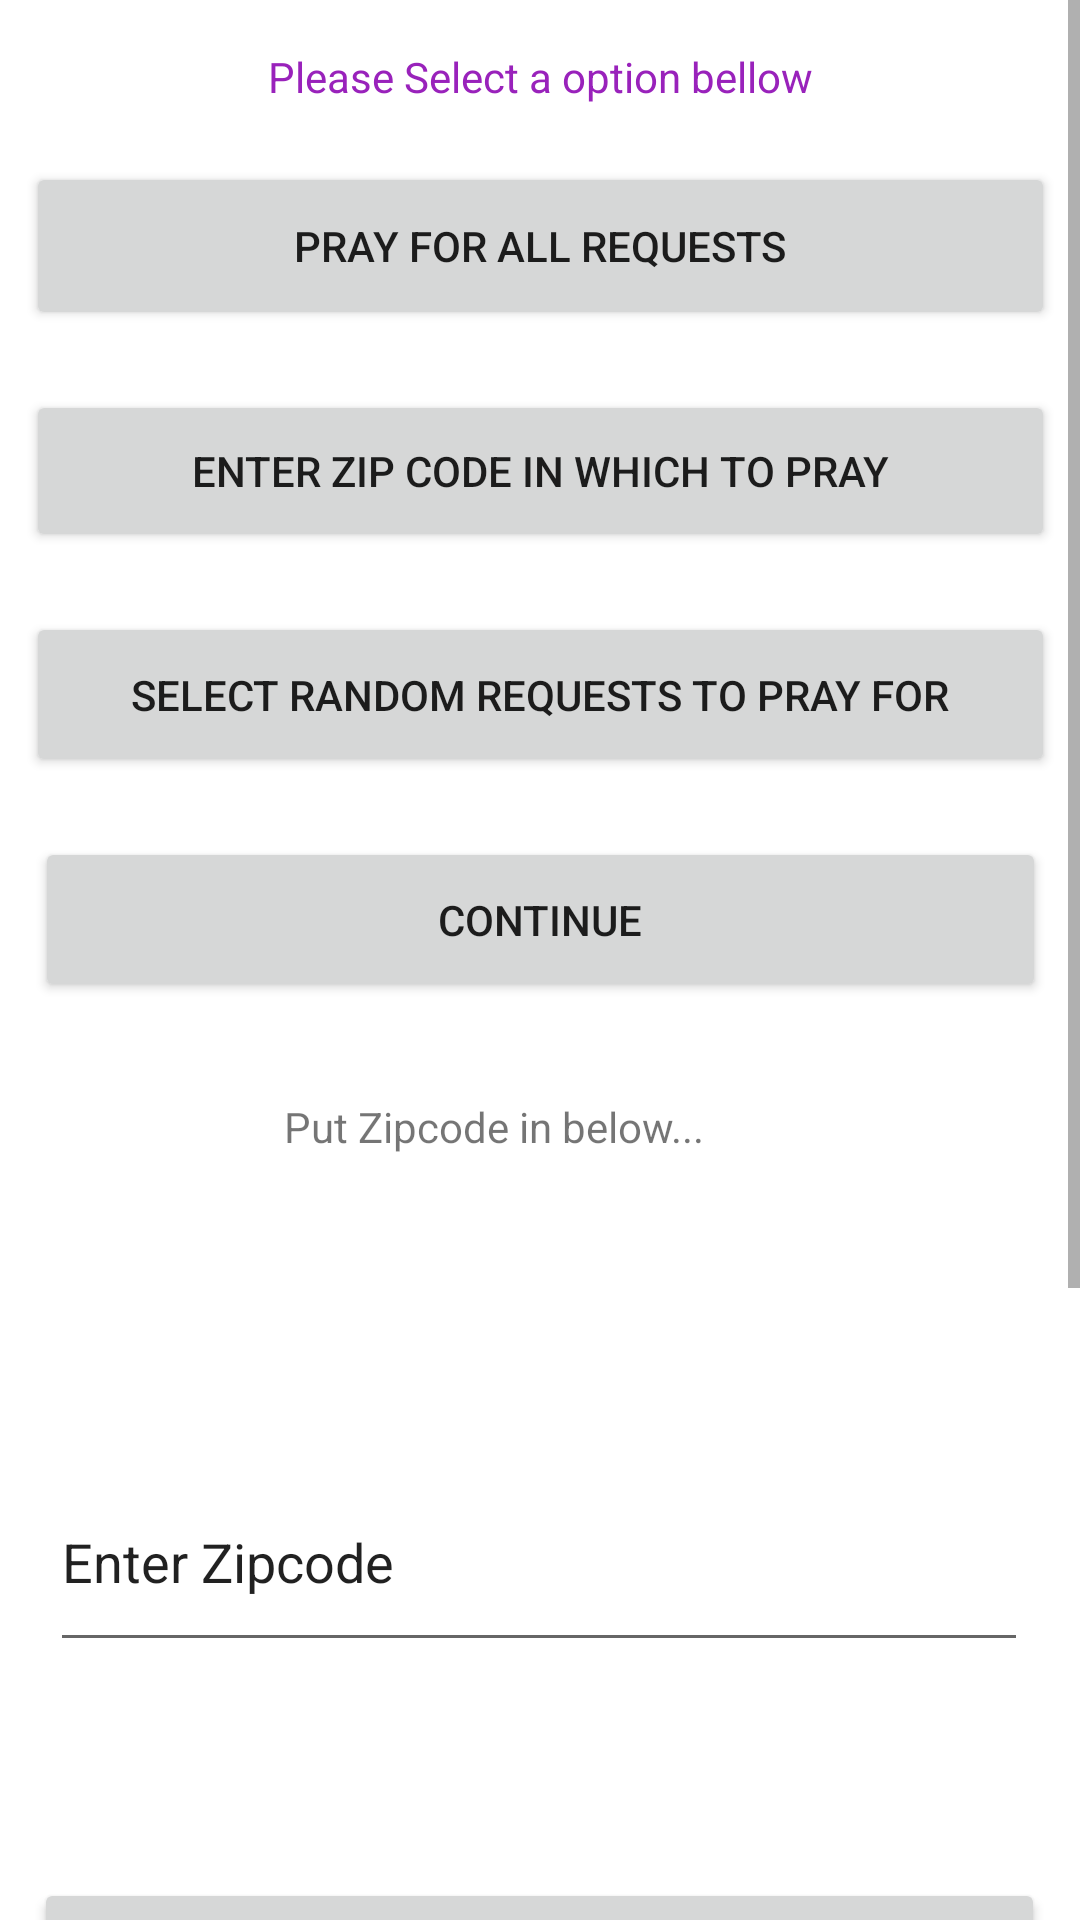

Reconstruct the res/layout file that produces this screen, plus the resources it refers to.
<!-- AndroidManifest.xml: application theme Theme.Pray4Me -->
<!-- res/layout/select_request_xml.xml -->
<?xml version="1.0" encoding="utf-8"?>
<ScrollView xmlns:android="http://schemas.android.com/apk/res/android"
    xmlns:app="http://schemas.android.com/apk/res-auto"
    xmlns:tools="http://schemas.android.com/tools"
    android:layout_width="409dp"
    android:layout_height="729dp"
    tools:layout_editor_absoluteX="1dp"
    tools:layout_editor_absoluteY="1dp"
    android:fillViewport="true"
    android:layout_gravity="center_horizontal"
    >

  <androidx.constraintlayout.widget.ConstraintLayout
      android:layout_width="match_parent"
      android:layout_height="wrap_content"
      tools:context=".SelectRequestJava">

    <Button
        android:id="@+id/btnPrayByZipcodeCont2"
        android:layout_width="337dp"
        android:layout_height="55dp"
        android:layout_marginTop="72dp"
        android:text="Continue"
        app:layout_constraintEnd_toEndOf="@+id/txtZipcode"
        app:layout_constraintStart_toStartOf="@+id/txtZipcode"
        app:layout_constraintTop_toBottomOf="@+id/txtZipcode" />

    <Button
        android:id="@+id/btnPrayByZipcodeCont3"
        android:layout_width="337dp"
        android:layout_height="55dp"
        android:layout_marginTop="24dp"
        android:text="Continue"
        app:layout_constraintEnd_toEndOf="@+id/btnPrayByZipcodeCont2"
        app:layout_constraintHorizontal_bias="0.0"
        app:layout_constraintStart_toStartOf="@+id/btnPrayByZipcodeCont2"
        app:layout_constraintTop_toBottomOf="@+id/btnPrayByZipcodeCont2" />

    <Button
        android:id="@+id/btnPrayByZipcodeCont4"
        android:layout_width="337dp"
        android:layout_height="55dp"
        android:layout_marginTop="32dp"
        android:text="Continue Last"
        app:layout_constraintEnd_toEndOf="@+id/btnPrayByZipcodeCont3"
        app:layout_constraintHorizontal_bias="0.0"
        app:layout_constraintStart_toStartOf="@+id/btnPrayByZipcodeCont3"
        app:layout_constraintTop_toBottomOf="@+id/btnPrayByZipcodeCont3" />

    <Button
        android:id="@+id/btnPrayByZipcodeCont5"
        android:layout_width="337dp"
        android:layout_height="55dp"
        android:layout_marginTop="52dp"
        android:text="Continue Last"
        app:layout_constraintEnd_toEndOf="@+id/btnPrayByZipcodeCont4"
        app:layout_constraintHorizontal_bias="1.0"
        app:layout_constraintStart_toStartOf="@+id/btnPrayByZipcodeCont4"
        app:layout_constraintTop_toBottomOf="@+id/btnPrayByZipcodeCont4" />

    <TextView
        android:id="@+id/textView12"
        android:layout_width="249dp"
        android:layout_height="22dp"
        android:layout_marginTop="16dp"
        android:text="Please Select a option bellow"
        android:textAlignment="center"
        android:textColor="#92B"
        app:layout_constraintEnd_toEndOf="parent"
        app:layout_constraintStart_toStartOf="parent"
        app:layout_constraintTop_toTopOf="parent" />

    <Button
        android:id="@+id/btnPrayForAll"
        android:layout_width="343dp"
        android:layout_height="56dp"
        android:layout_marginTop="16dp"
        android:text="Pray for all requests"
        app:layout_constraintEnd_toEndOf="@+id/textView12"
        app:layout_constraintStart_toStartOf="@+id/textView12"
        app:layout_constraintTop_toBottomOf="@+id/textView12" />

    <Button
        android:id="@+id/btnPrayByZipcode"
        android:layout_width="343dp"
        android:layout_height="54dp"
        android:layout_marginTop="20dp"
        android:text="Enter Zip Code in which to pray"
        app:layout_constraintEnd_toEndOf="@+id/btnPrayForAll"
        app:layout_constraintHorizontal_bias="0.0"
        app:layout_constraintStart_toStartOf="@+id/btnPrayForAll"
        app:layout_constraintTop_toBottomOf="@+id/btnPrayForAll" />

    <Button
        android:id="@+id/btnRandomRequest"
        android:layout_width="343dp"
        android:layout_height="55dp"
        android:layout_marginTop="20dp"
        android:text="Select random requests to pray for"
        app:layout_constraintEnd_toEndOf="@+id/btnPrayByZipcode"
        app:layout_constraintHorizontal_bias="0.0"
        app:layout_constraintStart_toStartOf="@+id/btnPrayByZipcode"
        app:layout_constraintTop_toBottomOf="@+id/btnPrayByZipcode" />

    <Button
        android:id="@+id/btnPrayByZipcodeCont"
        android:layout_width="337dp"
        android:layout_height="55dp"
        android:layout_marginTop="20dp"
        android:text="Continue"
        app:layout_constraintEnd_toEndOf="@+id/btnRandomRequest"
        app:layout_constraintStart_toStartOf="@+id/btnRandomRequest"
        app:layout_constraintTop_toBottomOf="@+id/btnRandomRequest" />

    <TextView
        android:id="@+id/textView14"
        android:layout_width="190dp"
        android:layout_height="22dp"
        android:layout_marginTop="32dp"
        android:text="   Put Zipcode in below..."
        app:layout_constraintEnd_toEndOf="@+id/btnPrayByZipcodeCont"
        app:layout_constraintHorizontal_bias="0.496"
        app:layout_constraintStart_toStartOf="@+id/btnPrayByZipcodeCont"
        app:layout_constraintTop_toBottomOf="@+id/btnPrayByZipcodeCont" />

    <EditText
        android:id="@+id/txtZipcode"
        android:layout_width="326dp"
        android:layout_height="70dp"
        android:layout_marginTop="96dp"
        android:inputType="textPersonName"
        android:text="Enter Zipcode"
        app:layout_constraintEnd_toEndOf="@+id/textView14"
        app:layout_constraintStart_toStartOf="@+id/textView14"
        app:layout_constraintTop_toBottomOf="@+id/textView14" />

  </androidx.constraintlayout.widget.ConstraintLayout>
</ScrollView>
<!-- resources referenced by this layout -->
<resources>
  <style name="Theme.Pray4Me" parent="Theme.MaterialComponents.DayNight.DarkActionBar">
          
          <item name="colorPrimary">@color/purple_500</item>
          <item name="colorPrimaryVariant">@color/purple_700</item>
          <item name="colorOnPrimary">@color/white</item>
          
          <item name="colorSecondary">@color/teal_200</item>
          <item name="colorSecondaryVariant">@color/teal_700</item>
          <item name="colorOnSecondary">@color/black</item>
          
          <item name="android:statusBarColor" tools:targetApi="l">?attr/colorPrimaryVariant</item>
          
      </style>
  <!-- not gathered from this repository: default colours our renderer supplied (Android Studio template values) -->
  <color name="purple_500">#FF6200EE</color>
  <color name="purple_700">#FF3700B3</color>
  <color name="teal_200">#FF03DAC5</color>
  <color name="teal_700">#FF018786</color>
  <color name="black">#FF000000</color>
  <color name="white">#FFFFFFFF</color>
</resources>
